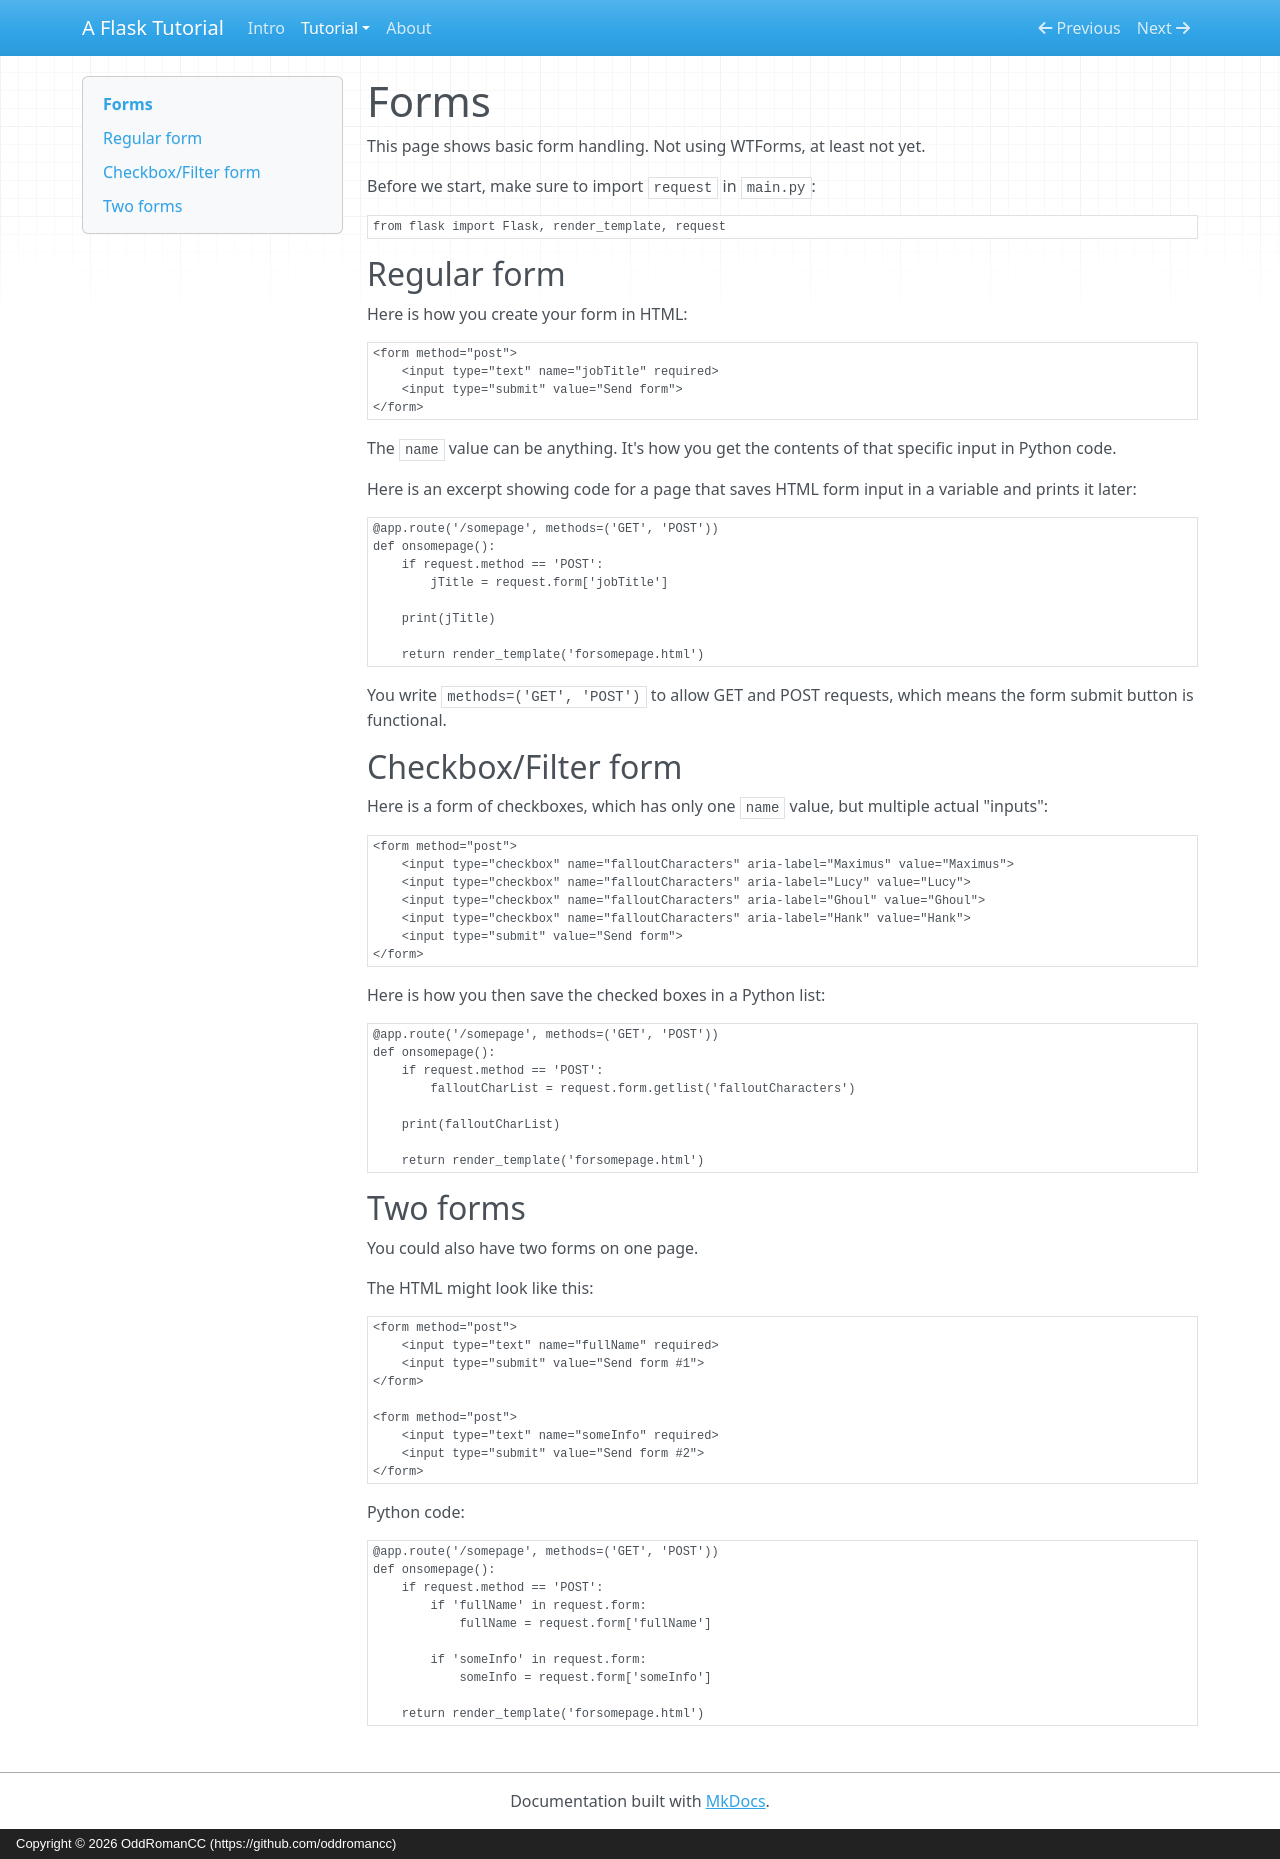

repository: oddromancc/onflasksites · page: forms/index.html · generator: mkdocs · copyright: Copyright © 2026 OddRomanCC (https://github.com/oddromancc)

# Forms

This page shows basic form handling. Not using WTForms, at least not yet.

Before we start, make sure to import `request` in `main.py`:
```
from flask import Flask, render_template, request
```

## Regular form

Here is how you create your form in HTML:
```
<form method="post">
    <input type="text" name="jobTitle" required>
    <input type="submit" value="Send form">
</form>
```

The `name` value can be anything. It's how you get the contents of that specific input in Python code.

Here is an excerpt showing code for a page that saves HTML form input in a variable and prints it later:
```
@app.route('/somepage', methods=('GET', 'POST'))
def onsomepage():
    if request.method == 'POST':
        jTitle = request.form['jobTitle']
    
    print(jTitle)
    
    return render_template('forsomepage.html')
```

You write `methods=('GET', 'POST')` to allow GET and POST requests, which means the form submit button is functional.

## Checkbox/Filter form

Here is a form of checkboxes, which has only one `name` value, but multiple actual "inputs":
```
<form method="post">
    <input type="checkbox" name="falloutCharacters" aria-label="Maximus" value="Maximus">
    <input type="checkbox" name="falloutCharacters" aria-label="Lucy" value="Lucy">
    <input type="checkbox" name="falloutCharacters" aria-label="Ghoul" value="Ghoul">
    <input type="checkbox" name="falloutCharacters" aria-label="Hank" value="Hank">
    <input type="submit" value="Send form">
</form>
```

Here is how you then save the checked boxes in a Python list:
```
@app.route('/somepage', methods=('GET', 'POST'))
def onsomepage():
    if request.method == 'POST':
        falloutCharList = request.form.getlist('falloutCharacters')
    
    print(falloutCharList)
    
    return render_template('forsomepage.html')
```

## Two forms

You could also have two forms on one page. 

The HTML might look like this:
```
<form method="post">
    <input type="text" name="fullName" required>
    <input type="submit" value="Send form #1">
</form>

<form method="post">
    <input type="text" name="someInfo" required>
    <input type="submit" value="Send form #2">
</form>
```

Python code:
```
@app.route('/somepage', methods=('GET', 'POST'))
def onsomepage():
    if request.method == 'POST':
        if 'fullName' in request.form:
            fullName = request.form['fullName']
        
        if 'someInfo' in request.form:
            someInfo = request.form['someInfo']
        
    return render_template('forsomepage.html')
```
